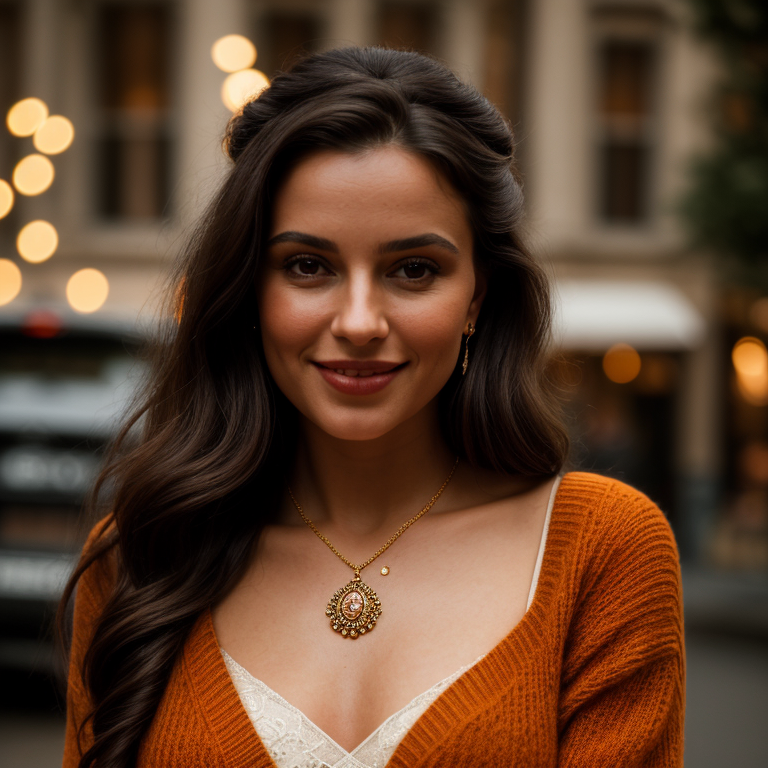
Generation parameters embedded in this image by AUTOMATIC1111 Stable Diffusion web UI or a fork of it (Forge, ...) (PNG 'parameters' text chunk):
cinematic film still Title: Portrait of a Beautiful Young Woman

The image shows a young woman with long, dark hair styled in two buns. She is wearing a red sweater and a necklace with a large, ornate pendant. The woman is smiling and looking at the camera. The background is a blur of yellow and orange lights. . shallow depth of field, vignette, highly detailed, high budget, bokeh, cinemascope, moody, epic, gorgeous, film grain, grainy
Negative prompt: anime, cartoon, graphic, text, painting, crayon, graphite, abstract, glitch, deformed, mutated, ugly, disfigured
Steps: 25, Sampler: DPM++ 2M Karras, CFG scale: 7, Seed: 1466522707, Size: 768x768, Model hash: 15012c538f, Model: realisticVisionV51_v51VAE, Style Selector Enabled: True, Style Selector Randomize: False, Style Selector Style: Cinematic, Version: v1.6.0